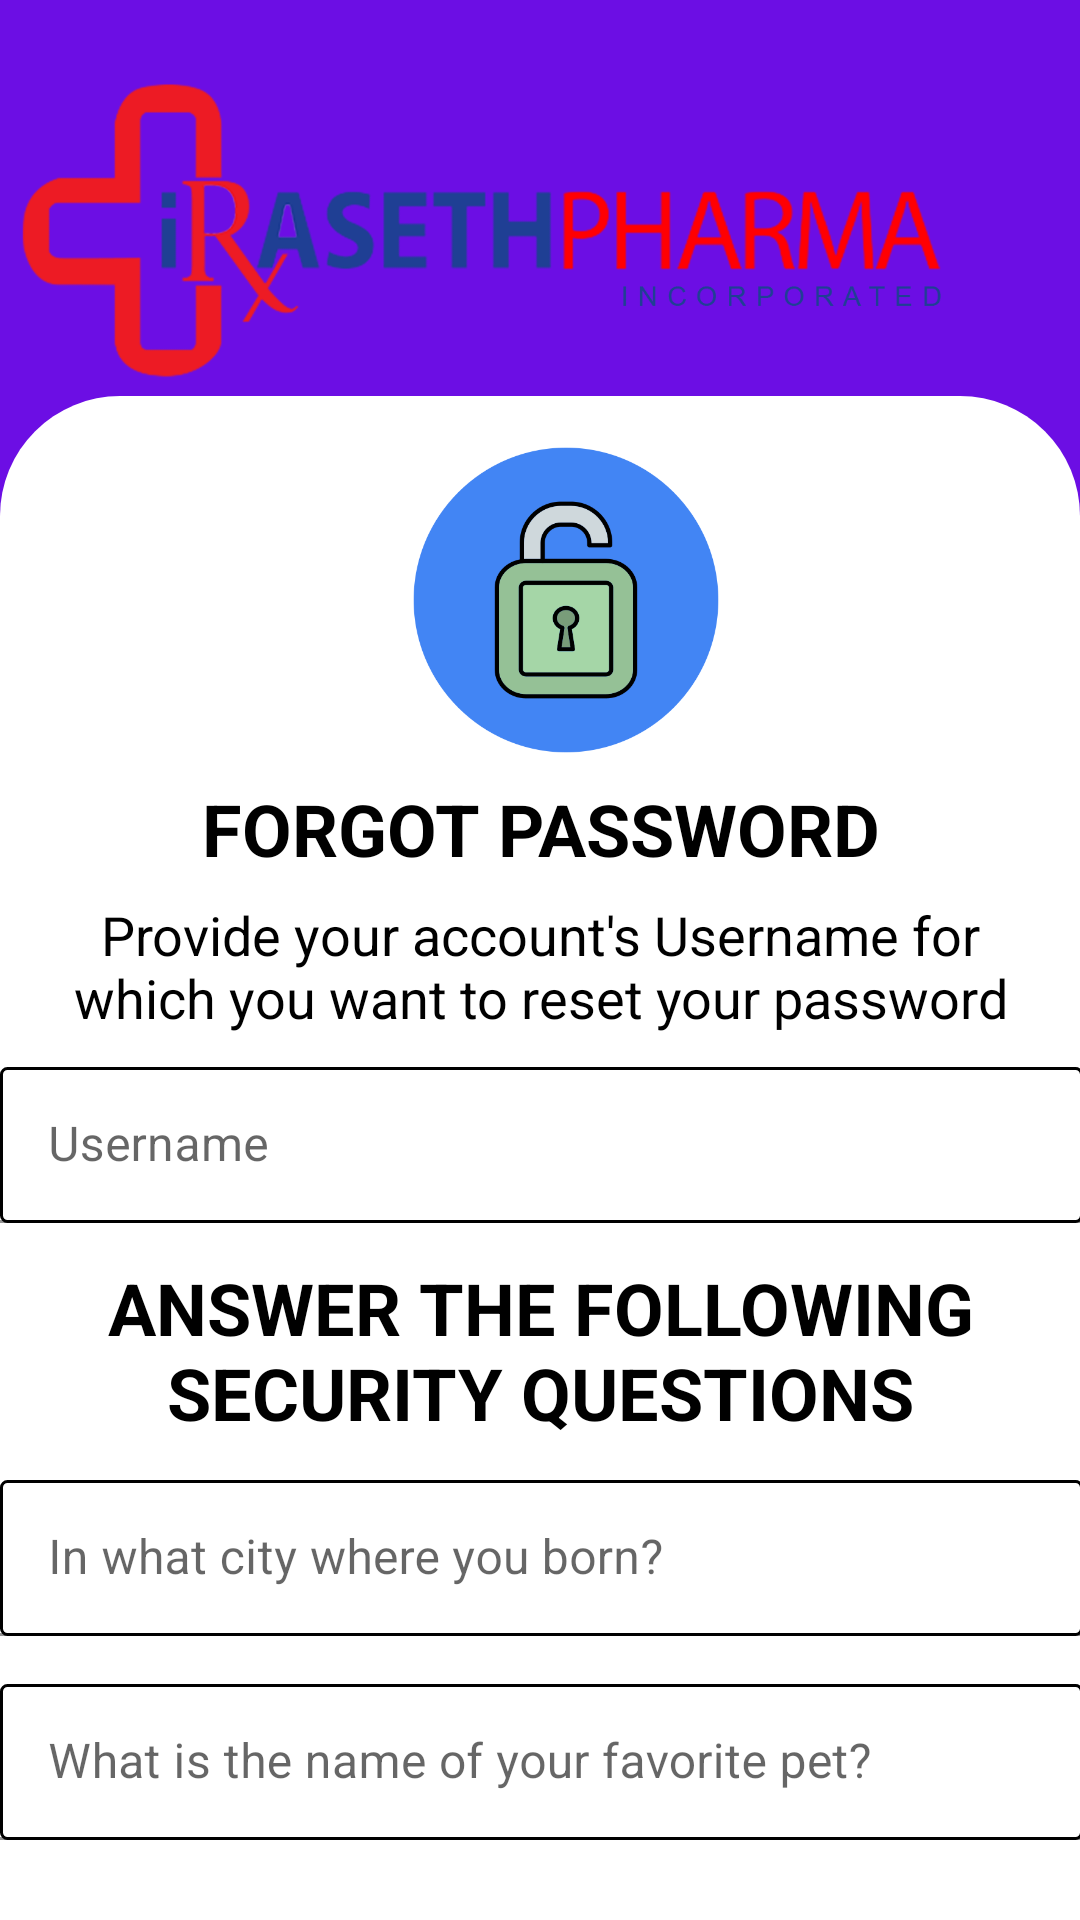

Layout XML and referenced resources for this Android screen:
<!-- AndroidManifest.xml: application theme Theme.IrasethPharma -->
<!-- res/layout/activity_forgot_password.xml -->
<?xml version="1.0" encoding="utf-8"?>
<androidx.constraintlayout.widget.ConstraintLayout xmlns:android="http://schemas.android.com/apk/res/android"
    xmlns:app="http://schemas.android.com/apk/res-auto"
    xmlns:tools="http://schemas.android.com/tools"
    android:layout_width="match_parent"
    android:layout_height="match_parent"
    android:background="#6C0EE4"
    tools:context=".ForgotPassword">

    <ImageView
        android:layout_width="wrap_content"
        android:layout_height="wrap_content"
        android:layout_marginStart="16dp"
        android:layout_marginTop="34dp"
        android:src="@drawable/ic_baseline_arrow_back_ios_new_24"
        app:layout_constraintStart_toStartOf="parent"
        app:layout_constraintTop_toTopOf="parent" />

    <ImageView
        android:layout_width="314dp"
        android:layout_height="101dp"
        android:layout_marginTop="26dp"
        android:layout_marginEnd="40dp"
        android:src="@drawable/iraseth_final_logo"
        app:layout_constraintEnd_toEndOf="parent"
        app:layout_constraintTop_toTopOf="parent" />

    <androidx.constraintlayout.widget.ConstraintLayout
        android:layout_width="match_parent"
        android:layout_height="600dp"
        android:background="@drawable/cons_container"
        android:layout_marginTop="132dp"
        app:layout_constraintTop_toTopOf="parent"
        tools:layout_editor_absoluteX="-16dp">

        <ImageView
            android:id="@+id/imageView18"
            android:layout_width="112dp"
            android:layout_height="104dp"
            android:layout_marginStart="158dp"
            android:layout_marginTop="16dp"
            android:layout_marginEnd="141dp"
            android:src="@drawable/unlock"
            app:layout_constraintEnd_toEndOf="parent"
            app:layout_constraintStart_toStartOf="parent"
            app:layout_constraintTop_toTopOf="parent" />

        <TextView
            android:id="@+id/textView95"
            android:layout_width="match_parent"
            android:layout_height="wrap_content"
            android:layout_marginTop="8dp"
            android:text="Forgot Password"
            android:textAlignment="center"
            android:textAllCaps="true"
            android:textColor="@color/black"
            android:textSize="24dp"
            android:textStyle="bold"
            app:layout_constraintEnd_toEndOf="parent"
            app:layout_constraintStart_toStartOf="parent"
            app:layout_constraintTop_toBottomOf="@+id/imageView18" />

        <TextView
            android:id="@+id/textView96"
            android:layout_width="319dp"
            android:layout_height="wrap_content"
            android:layout_marginStart="46dp"
            android:layout_marginTop="7dp"
            android:layout_marginEnd="46dp"
            android:text="Provide your account's Username for which you want to reset your password"
            android:textAlignment="center"
            android:textColor="@color/black"
            android:textSize="18sp"
            app:layout_constraintEnd_toEndOf="parent"
            app:layout_constraintStart_toStartOf="parent"
            app:layout_constraintTop_toBottomOf="@+id/textView95" />

        <com.google.android.material.textfield.TextInputLayout
            android:id="@+id/textInputLayout3"
            android:layout_width="361dp"
            android:layout_height="52dp"
            android:layout_marginStart="25dp"
            android:layout_marginTop="11dp"
            android:layout_marginEnd="25dp"
            app:layout_constraintEnd_toEndOf="parent"
            app:layout_constraintStart_toStartOf="parent"
            app:layout_constraintTop_toBottomOf="@+id/textView96">

            <com.google.android.material.textfield.TextInputEditText
                android:layout_width="match_parent"
                android:layout_height="wrap_content"
                android:background="@drawable/textinput_bg"
                android:hint="Username" />
        </com.google.android.material.textfield.TextInputLayout>


        <TextView
            android:id="@+id/textView97"
            android:layout_width="297dp"
            android:layout_height="wrap_content"
            android:layout_marginStart="57dp"
            android:layout_marginTop="12dp"
            android:layout_marginEnd="57dp"
            android:text="Answer the following security questions"
            android:textAlignment="center"
            android:textAllCaps="true"
            android:textColor="@color/black"
            android:textSize="24dp"
            android:textStyle="bold"
            app:layout_constraintEnd_toEndOf="parent"
            app:layout_constraintStart_toStartOf="parent"
            app:layout_constraintTop_toBottomOf="@+id/textInputLayout3" />

        <com.google.android.material.textfield.TextInputLayout
            android:id="@+id/textInputLayout4"
            android:layout_width="361dp"
            android:layout_height="52dp"
            android:layout_marginStart="25dp"
            android:layout_marginTop="13dp"
            android:layout_marginEnd="25dp"
            app:layout_constraintEnd_toEndOf="parent"
            app:layout_constraintStart_toStartOf="parent"
            app:layout_constraintTop_toBottomOf="@+id/textView97">

            <com.google.android.material.textfield.TextInputEditText
                android:layout_width="match_parent"
                android:layout_height="wrap_content"
                android:background="@drawable/textinput_bg"
                android:hint="In what city where you born?" />
        </com.google.android.material.textfield.TextInputLayout>

        <com.google.android.material.textfield.TextInputLayout
            android:id="@+id/textInputLayout5"
            android:layout_width="361dp"
            android:layout_height="52dp"
            android:layout_marginStart="25dp"
            android:layout_marginTop="16dp"
            android:layout_marginEnd="25dp"
            app:layout_constraintEnd_toEndOf="parent"
            app:layout_constraintStart_toStartOf="parent"
            app:layout_constraintTop_toBottomOf="@+id/textInputLayout4">

            <com.google.android.material.textfield.TextInputEditText
                android:layout_width="match_parent"
                android:layout_height="wrap_content"
                android:background="@drawable/textinput_bg"
                android:hint="What is the name of your favorite pet?" />
        </com.google.android.material.textfield.TextInputLayout>

        <com.google.android.material.button.MaterialButton
            android:id="@+id/btnVerifiy"
            android:layout_width="150dp"
            android:layout_height="45dp"
            android:layout_centerHorizontal="true"
            android:layout_marginTop="28dp"
            android:backgroundTint="#5A40FB"
            android:fontFamily="@font/andika_new_basic"
            android:text="Verify"
            android:textSize="12sp"
            app:layout_constraintEnd_toEndOf="parent"
            app:layout_constraintHorizontal_bias="0.498"
            app:layout_constraintStart_toStartOf="parent"
            app:layout_constraintTop_toBottomOf="@+id/textInputLayout5" />

    </androidx.constraintlayout.widget.ConstraintLayout>

</androidx.constraintlayout.widget.ConstraintLayout>
<!-- resources referenced by this layout -->
<resources>
  <color name="black">#FF000000</color>
  <!-- drawable cons_container (drawable-v24) -->
  <?xml version="1.0" encoding="utf-8"?>
  <shape xmlns:android="http://schemas.android.com/apk/res/android">
      <solid android:color="#ffffff"/>
      <corners android:topLeftRadius="40dp"
          android:topRightRadius="40dp"/>
  </shape>
  <!-- drawable iraseth_final_logo: png bitmap (drawable-v24, 72870 bytes) -->
  <!-- drawable textinput_bg (drawable-v24) -->
  <?xml version="1.0" encoding="utf-8"?>
  <shape xmlns:android="http://schemas.android.com/apk/res/android">
      <stroke android:color="@color/black"
          android:width="1dp"/>
      <solid android:color="#ffffff"/>
      <corners android:radius="2dp"/>
  </shape>
  <!-- drawable unlock: png bitmap (drawable-v24, 25388 bytes) -->
  <style name="Theme.IrasethPharma" parent="Theme.MaterialComponents.DayNight.NoActionBar">
          
          <item name="colorPrimary">@color/purple_500</item>
          <item name="colorPrimaryVariant">@color/purple_700</item>
          <item name="colorOnPrimary">@color/white</item>
          
          <item name="colorSecondary">@color/teal_200</item>
          <item name="colorSecondaryVariant">@color/teal_700</item>
          <item name="colorOnSecondary">@color/black</item>
          
          <item name="android:statusBarColor" tools:targetApi="l">?attr/colorPrimaryVariant</item>
          
      </style>
  <color name="purple_500">#FF6200EE</color>
  <color name="purple_700">#FF3700B3</color>
  <color name="white">#FFFFFFFF</color>
  <color name="teal_200">#FF03DAC5</color>
  <color name="teal_700">#FF018786</color>
</resources>
